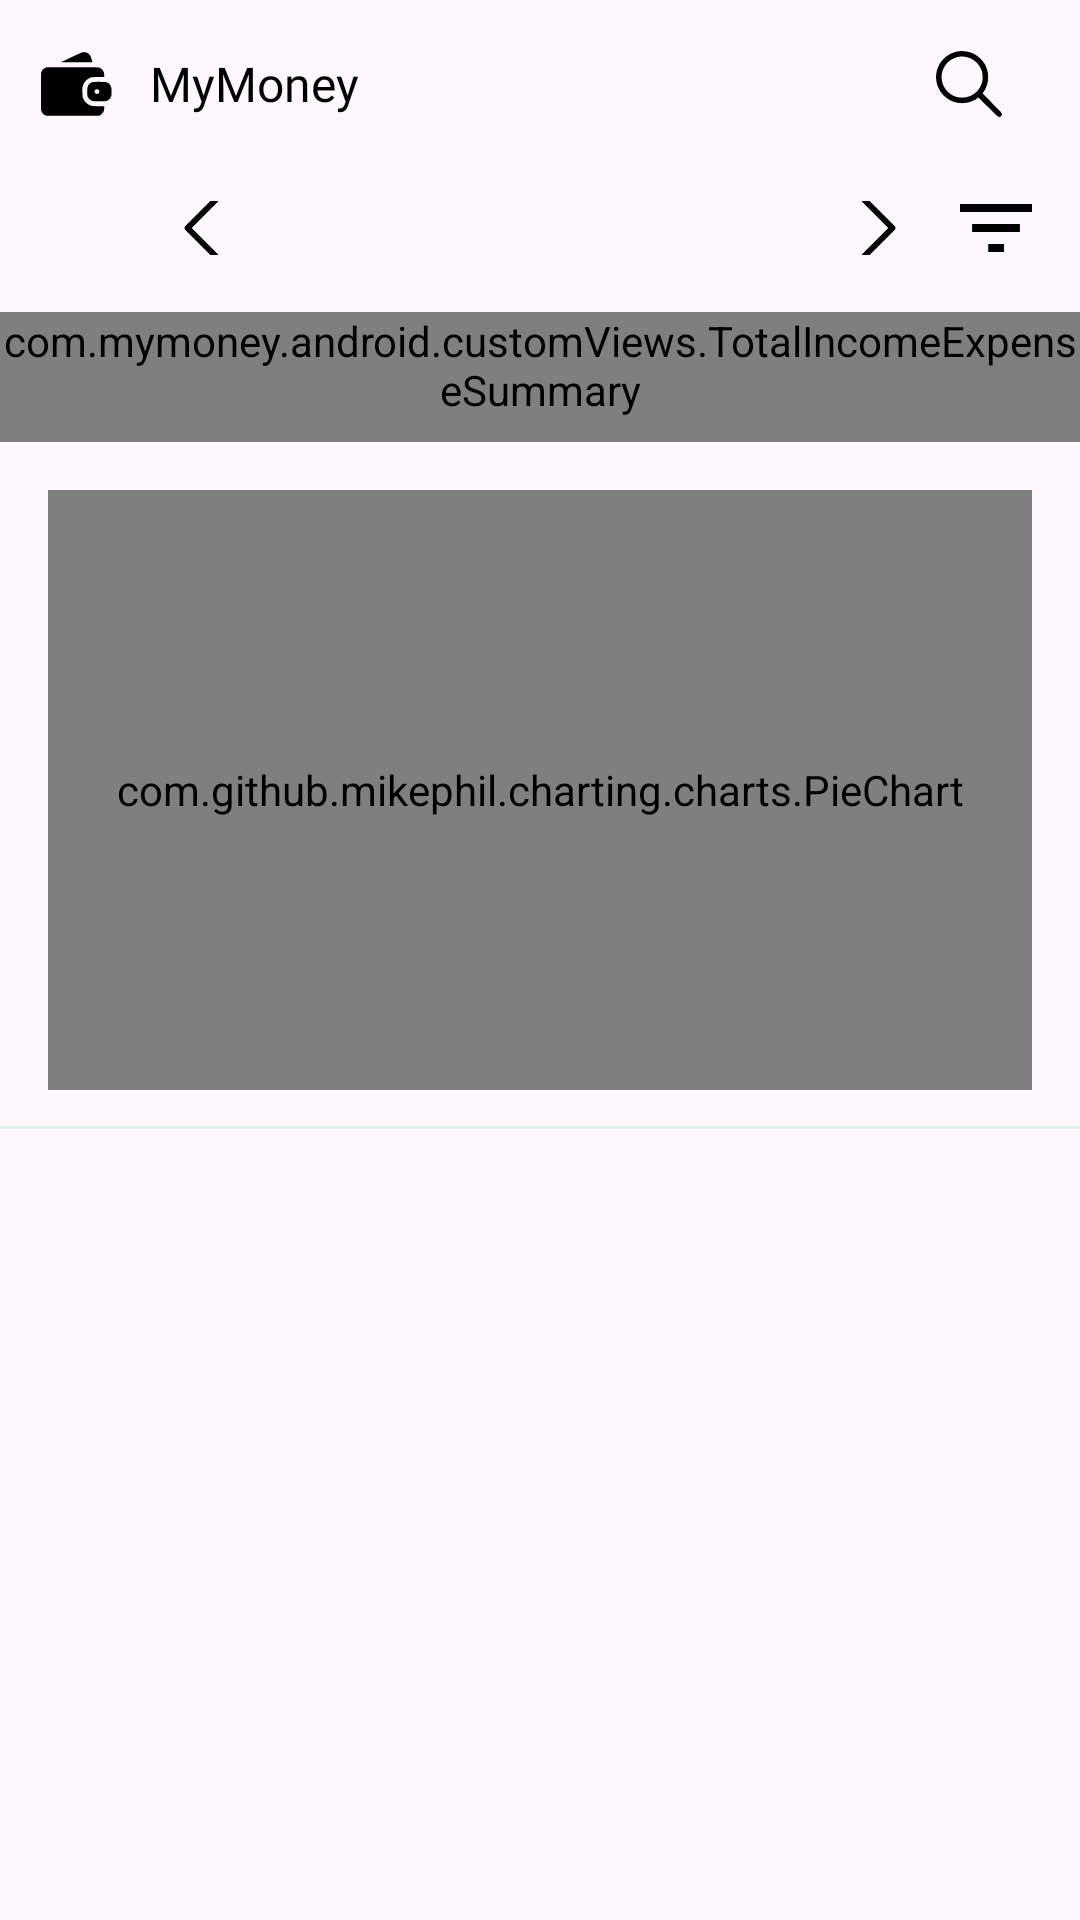

Write the Android layout XML for this screen, with the resource values it uses.
<!-- AndroidManifest.xml: application theme Theme.MyMoney -->
<!-- res/layout/fragment_analysis.xml -->
<?xml version="1.0" encoding="utf-8"?>
<androidx.constraintlayout.widget.ConstraintLayout xmlns:android="http://schemas.android.com/apk/res/android"
    xmlns:app="http://schemas.android.com/apk/res-auto"
    xmlns:tools="http://schemas.android.com/tools"
    android:layout_width="match_parent"
    android:layout_height="match_parent"
    tools:context=".home.fragments.analysis.AnalysisFragment">

    <include
        android:id="@+id/toolbar"
        layout="@layout/toolbar_item"
        app:layout_constraintEnd_toEndOf="parent"
        app:layout_constraintHorizontal_bias="0.5"
        app:layout_constraintStart_toStartOf="parent"
        app:layout_constraintTop_toTopOf="parent" />

    <androidx.constraintlayout.widget.ConstraintLayout
        android:id="@+id/filter_ll"
        android:layout_width="0dp"
        android:layout_height="wrap_content"
        android:layout_marginTop="@dimen/size_8"
        android:orientation="horizontal"
        app:layout_constraintEnd_toEndOf="parent"
        app:layout_constraintHorizontal_bias="0.5"
        app:layout_constraintStart_toStartOf="parent"
        app:layout_constraintTop_toBottomOf="@+id/toolbar">

        <LinearLayout
            android:layout_width="wrap_content"
            android:layout_height="wrap_content"
            android:orientation="horizontal"
            android:gravity="center"
            app:layout_constraintBottom_toBottomOf="parent"
            app:layout_constraintEnd_toEndOf="parent"
            app:layout_constraintStart_toStartOf="parent"
            app:layout_constraintTop_toTopOf="parent">

            <ImageButton
                android:id="@+id/backImgBtn"
                android:layout_width="wrap_content"
                android:layout_height="@dimen/size_18"
                android:paddingHorizontal="@dimen/size_10"
                android:background="@color/color_transparent"
                android:src="@drawable/icon_left_arrow" />

            <TextView
                android:id="@+id/currentViewModelTv"
                style="@style/headlineMedium"
                android:layout_width="@dimen/size_180"
                android:gravity="center"
                android:layout_height="wrap_content"
                android:textColor="@color/primary_dark_color" />

            <ImageButton
                android:id="@+id/nextImgBtn"
                android:layout_width="wrap_content"
                android:layout_height="@dimen/size_18"
                android:paddingHorizontal="@dimen/size_10"
                android:background="@color/color_transparent"
                android:src="@drawable/icon_right_arrow" />

        </LinearLayout>

        <ImageView
            android:id="@+id/filterImg"
            android:layout_width="@dimen/size_24"
            android:layout_height="@dimen/size_24"
            android:layout_marginEnd="@dimen/size_16"
            android:src="@drawable/icon_filter"
            app:layout_constraintBottom_toBottomOf="parent"
            app:layout_constraintEnd_toEndOf="parent"
            app:layout_constraintTop_toTopOf="parent"
            app:layout_constraintVertical_bias="0.5" />

    </androidx.constraintlayout.widget.ConstraintLayout>

    <com.mymoney.android.customViews.TotalIncomeExpenseSummary
        android:id="@+id/accountSummary"
        android:layout_width="match_parent"
        android:layout_height="wrap_content"
        android:layout_marginTop="@dimen/size_16"
        android:paddingBottom="@dimen/size_8"
        app:layout_constraintEnd_toEndOf="parent"
        app:layout_constraintHorizontal_bias="0.5"
        app:layout_constraintStart_toStartOf="parent"
        app:layout_constraintTop_toBottomOf="@+id/filter_ll" />


    <androidx.core.widget.NestedScrollView
        android:layout_width="match_parent"
        android:layout_height="0dp"
        app:layout_constraintBottom_toBottomOf="parent"
        app:layout_constraintTop_toBottomOf="@+id/accountSummary">

        <androidx.constraintlayout.widget.ConstraintLayout
            android:layout_width="match_parent"
            android:layout_height="wrap_content">

            <com.github.mikephil.charting.charts.PieChart
                android:id="@+id/analysisPieChart"
                android:layout_width="match_parent"
                android:layout_height="@dimen/size_200"
                android:layout_margin="16dp"
                app:layout_constraintEnd_toEndOf="parent"
                app:layout_constraintStart_toStartOf="parent"
                app:layout_constraintTop_toTopOf="parent" />

            <View
                android:id="@+id/view2"
                android:layout_width="0dp"
                android:layout_height="1dp"
                android:layout_marginTop="@dimen/size_12"
                android:background="@color/green_100"
                app:layout_constraintEnd_toEndOf="parent"
                app:layout_constraintStart_toStartOf="parent"
                app:layout_constraintTop_toBottomOf="@+id/analysisPieChart" />

            <androidx.recyclerview.widget.RecyclerView
                android:id="@+id/recordsOverviewRv"
                android:layout_width="match_parent"
                android:layout_height="wrap_content"
                android:paddingHorizontal="@dimen/size_8"
                app:layout_constraintBottom_toBottomOf="parent"
                app:layout_constraintEnd_toEndOf="parent"
                app:layout_constraintHorizontal_bias="0.5"
                app:layout_constraintStart_toStartOf="parent"
                app:layout_constraintTop_toBottomOf="@+id/view2" />

        </androidx.constraintlayout.widget.ConstraintLayout>

    </androidx.core.widget.NestedScrollView>


</androidx.constraintlayout.widget.ConstraintLayout>
<!-- res/layout/toolbar_item.xml (included above) -->
<?xml version="1.0" encoding="utf-8"?>
<androidx.constraintlayout.widget.ConstraintLayout xmlns:android="http://schemas.android.com/apk/res/android"
    xmlns:app="http://schemas.android.com/apk/res-auto"
    android:layout_width="match_parent"
    android:layout_height="?android:attr/actionBarSize"
    android:gravity="center">

    <ImageView
        android:id="@+id/toolbar_back_icon"
        android:layout_width="@dimen/size_50"
        android:layout_height="match_parent"
        android:padding="@dimen/size_12"
        android:src="@drawable/icon_wallet"
        android:visibility="visible"
        app:layout_constraintBottom_toBottomOf="parent"
        app:layout_constraintStart_toStartOf="parent"
        app:layout_constraintTop_toTopOf="parent"
        app:tint="@color/black" />

    <TextView
        android:id="@+id/toolbar_title"
        android:layout_width="0dp"
        android:layout_height="match_parent"
        android:text="@string/app_name"
        style="@style/bodyLarge"
        app:layout_constraintBottom_toBottomOf="parent"
        app:layout_constraintEnd_toStartOf="@id/toolbarIconMore"
        app:layout_constraintStart_toEndOf="@id/toolbar_back_icon"
        app:layout_constraintTop_toTopOf="parent"
        app:layout_goneMarginStart="@dimen/size_16" />

    <ImageView
        android:id="@+id/toolbarIconMore"
        android:layout_width="@dimen/size_50"
        android:layout_height="0dp"
        android:layout_marginEnd="@dimen/size_12"
        android:padding="@dimen/size_14"
        android:src="@drawable/icon_search"
        android:visibility="visible"
        app:layout_constraintBottom_toBottomOf="parent"
        app:layout_constraintEnd_toEndOf="parent"
        app:layout_constraintTop_toTopOf="parent" />

</androidx.constraintlayout.widget.ConstraintLayout>
<!-- resources referenced by this layout -->
<resources>
  <color name="black">#FF000000</color>
  <color name="color_transparent">#00000000</color>
  <color name="green_100">#264ADE80</color>
  <color name="primary_dark_color">#012030</color>
  <dimen name="size_10">10dp</dimen>
  <dimen name="size_12">12dp</dimen>
  <dimen name="size_14">14dp</dimen>
  <dimen name="size_16">16dp</dimen>
  <dimen name="size_18">18dp</dimen>
  <dimen name="size_180">180dp</dimen>
  <dimen name="size_200">200dp</dimen>
  <dimen name="size_24">24dp</dimen>
  <dimen name="size_50">50dp</dimen>
  <dimen name="size_8">8dp</dimen>
  <!-- drawable icon_filter (drawable) -->
  <vector xmlns:android="http://schemas.android.com/apk/res/android"
      android:width="256dp"
      android:height="256dp"
      android:viewportWidth="256"
      android:viewportHeight="256">
    <path
        android:pathData="M0,57l0,14 128,-0 128,-0 0,-14 0,-14 -128,-0 -128,-0 0,14z"
        android:fillColor="#000000"
        android:strokeColor="#00000000"/>
    <path
        android:pathData="M43,128l0,14 85,-0 85,-0 0,-14 0,-14 -85,-0 -85,-0 0,14z"
        android:fillColor="#000000"
        android:strokeColor="#00000000"/>
    <path
        android:pathData="M100,199l0,14 28,-0 28,-0 0,-14 0,-14 -28,-0 -28,-0 0,14z"
        android:fillColor="#000000"
        android:strokeColor="#00000000"/>
  </vector>
  <!-- drawable icon_left_arrow (drawable) -->
  <vector xmlns:android="http://schemas.android.com/apk/res/android"
      android:width="@dimen/size_24"
      android:height="@dimen/size_24"
      android:viewportWidth="512.01"
      android:viewportHeight="512.01">
    <path
        android:pathData="M388.42,475.59L168.83,256.01L388.42,36.42c8.34,-8.34 8.34,-21.82 0,-30.17s-21.82,-8.34 -30.17,0L123.59,240.92c-8.34,8.34 -8.34,21.82 0,30.17l234.67,234.67c4.16,4.16 9.62,6.25 15.08,6.25c5.46,0 10.92,-2.09 15.08,-6.25C396.76,497.41 396.76,483.93 388.42,475.59z"
        android:fillColor="#000000"/>
  </vector>
  <!-- drawable icon_right_arrow (drawable) -->
  <vector xmlns:android="http://schemas.android.com/apk/res/android"
      android:width="@dimen/size_24"
      android:height="@dimen/size_24"
      android:viewportWidth="512.01"
      android:viewportHeight="512.01">
    <path
        android:pathData="M388.42,240.92L153.75,6.26c-8.34,-8.34 -21.82,-8.34 -30.17,0s-8.34,21.82 0,30.17L343.17,256.01L123.59,475.59c-8.34,8.34 -8.34,21.82 0,30.17c4.16,4.16 9.62,6.25 15.08,6.25c5.46,0 10.92,-2.09 15.08,-6.25l234.67,-234.67C396.76,262.75 396.76,249.26 388.42,240.92z"
        android:fillColor="#000000"/>
  </vector>
  <string name="app_name">MyMoney</string>
  <style name="bodyLarge" parent="Widget.MaterialComponents.TextView">
          <item name="android:textColor">@color/black</item>
          <item name="android:textSize">@dimen/text_size_16</item>
          <item name="android:fontFamily">@font/montserrat_medium</item>
          <item name="android:gravity">center_vertical</item>
      </style>
  <style name="headlineMedium" parent="Widget.MaterialComponents.TextView">
          <item name="android:textColor">@color/black</item>
          <item name="android:textSize">@dimen/text_size_16</item>
          <item name="android:fontFamily">@font/montserrat_semibold</item>
          <item name="android:gravity">center_vertical</item>
      </style>
  <style name="Theme.MyMoney" parent="Base.Theme.MyMoney" />
  <dimen name="size_28">28dp</dimen>
  <dimen name="text_size_16">16sp</dimen>
  <style name="Base.Theme.MyMoney" parent="Theme.Material3.DayNight.NoActionBar">
          
          
      </style>
</resources>
